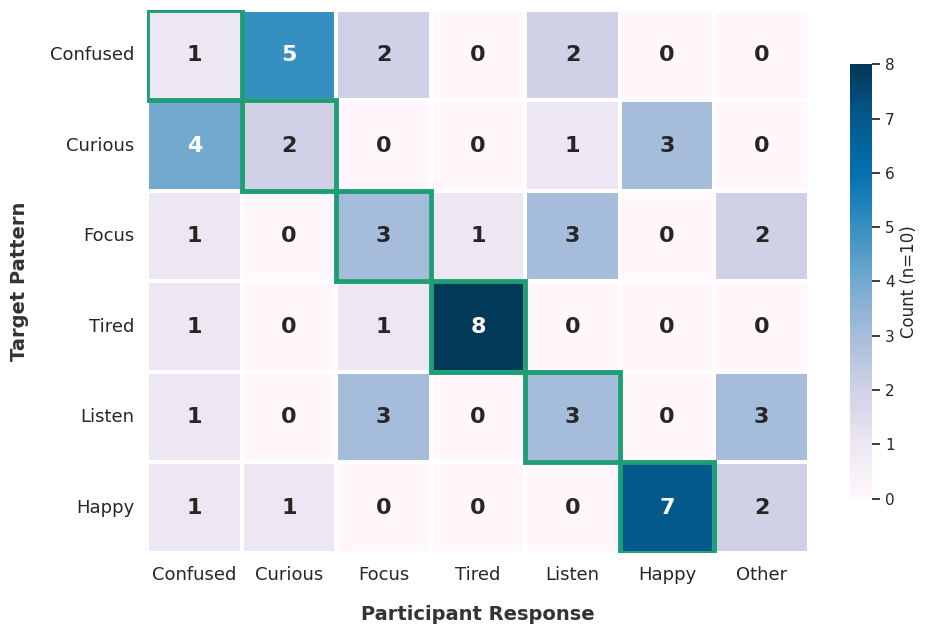

Reproduce this figure in Python.
# 混淆矩阵 — matplotlib代码（在本地运行）
import numpy as np
import matplotlib.pyplot as plt
import matplotlib.patches as mpatches
import seaborn as sns

# 解决 Mac 下中文显示问题（优先使用 Arial Unicode MS 或 PingFang SC）
plt.rcParams['font.sans-serif'] = ['Arial', 'Helvetica', 'Arial Unicode MS']
plt.rcParams['axes.unicode_minus'] = False

# 只保留英文
labels = ['Confused', 'Curious', 'Focus', 'Tired', 'Listen', 'Happy']
col_labels = labels + ['Other']

# 行=目标pattern，列=参与者回答
# 格式：[困惑, 好奇, 专注, 疲惫, 倾听, 开心, 其他]
matrix = np.array([
    [1, 5, 2, 0, 2, 0, 0],   # 困惑
    [4, 2, 0, 0, 1, 3, 0],   # 好奇
    [1, 0, 3, 1, 3, 0, 2],   # 专注
    [1, 0, 1, 8, 0, 0, 0],   # 疲惫
    [1, 0, 3, 0, 3, 0, 3],   # 倾听
    [1, 1, 0, 0, 0, 7, 2],   # 开心
])

# 设置整体风格
sns.set_theme(style="white")
plt.rcParams['font.sans-serif'] = ['Arial', 'Helvetica']

fig, ax = plt.subplots(figsize=(10, 6.5))

# 使用 seaborn 的 heatmap 进行美化
# cmap 选择高级的蓝青色渐变 (例如 'PuBu' 或 'Blues')
sns.heatmap(matrix, annot=True, fmt="d", cmap="PuBu",
            xticklabels=col_labels, yticklabels=labels,
            cbar_kws={'label': 'Count (n=10)', 'shrink': 0.8},
            annot_kws={"size": 16, "weight": "bold"}, ax=ax,
            linewidths=1.5, linecolor='white')

# 定制化刻度标签
ax.set_xticklabels(ax.get_xticklabels(), fontsize=13, rotation=0)
ax.set_yticklabels(ax.get_yticklabels(), fontsize=13, rotation=0)

ax.set_xlabel('Participant Response', fontsize=14, fontweight='bold', labelpad=15, color='#333333')
ax.set_ylabel('Target Pattern', fontsize=14, fontweight='bold', labelpad=15, color='#333333')

# 对角线高亮边框 (绿色框)
for i in range(6):
    # seaborn heatmap 的坐标是以方块左上角为起点的 (x, y) = (列, 行)
    ax.add_patch(mpatches.Rectangle((i, i), 1, 1,
        fill=False, edgecolor='#1D9E75', linewidth=3.5))

plt.tight_layout()

# 保存高清 PNG 和 PDF
plt.savefig('confusion_matrix.png', bbox_inches='tight', dpi=300)
plt.savefig('confusion_matrix.pdf', bbox_inches='tight', dpi=300)

print("生成成功！已保存为 confusion_matrix.png 和 confusion_matrix.pdf")

# 如果在命令行运行，避免卡住可以注释掉 show，如果在 IDE 中可以取消注释
# plt.show()
